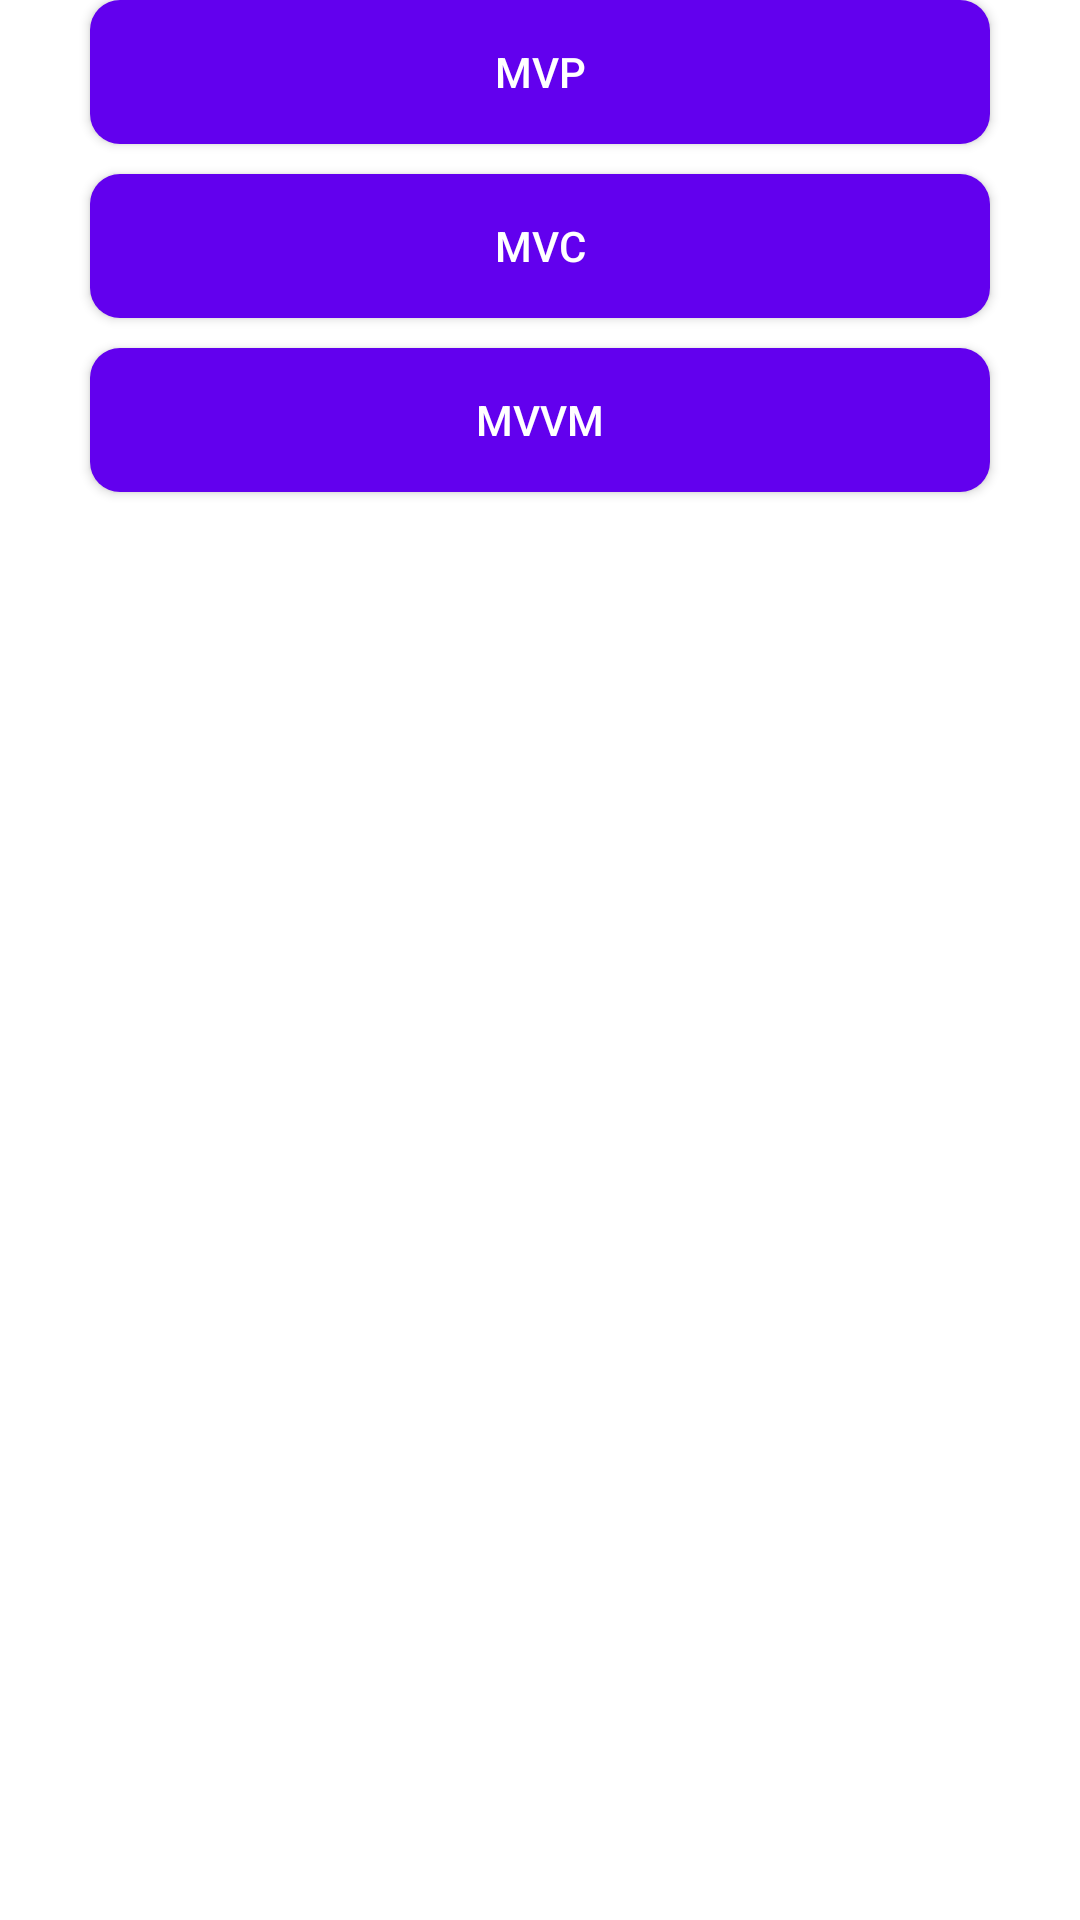

Android layout source for this screen:
<!-- AndroidManifest.xml: application theme Theme.Practicals -->
<!-- res/layout/activity_architecture_tasks.xml -->
<?xml version="1.0" encoding="utf-8"?>
<androidx.constraintlayout.widget.ConstraintLayout xmlns:android="http://schemas.android.com/apk/res/android"
    xmlns:app="http://schemas.android.com/apk/res-auto"
    xmlns:tools="http://schemas.android.com/tools"
    android:layout_width="match_parent"
    android:layout_height="wrap_content"
    android:layout_gravity="center"
    tools:context=".architecture.ArchitectureTasksActivity">

    <androidx.appcompat.widget.AppCompatButton
        android:id="@+id/btnMvp"
        android:layout_width="300dp"
        android:layout_height="0dp"
        android:background="@drawable/buttonripple"
        android:text="@string/btn_mvp"
        android:textColor="@android:color/background_light"
        app:layout_constraintBottom_toTopOf="@id/btnMvc"
        app:layout_constraintEnd_toEndOf="parent"
        app:layout_constraintHorizontal_chainStyle="packed"
        app:layout_constraintStart_toStartOf="parent"
        app:layout_constraintTop_toTopOf="parent" />

    <androidx.appcompat.widget.AppCompatButton
        android:id="@+id/btnMvc"
        android:layout_width="300dp"
        android:layout_height="0dp"
        android:layout_marginTop="10dp"
        android:background="@drawable/buttonripple"
        android:text="@string/btn_mvc"
        android:textColor="@android:color/background_light"
        app:layout_constraintEnd_toEndOf="parent"
        app:layout_constraintStart_toStartOf="parent"
        app:layout_constraintTop_toBottomOf="@+id/btnMvp" />

    <androidx.appcompat.widget.AppCompatButton
        android:id="@+id/btnMvvm"
        android:layout_width="300dp"
        android:layout_height="0dp"
        android:layout_marginTop="10dp"
        android:background="@drawable/buttonripple"
        android:text="@string/btn_mvvm"
        android:textColor="@android:color/background_light"
        app:layout_constraintEnd_toEndOf="parent"
        app:layout_constraintStart_toStartOf="parent"
        app:layout_constraintTop_toBottomOf="@+id/btnMvc" />

</androidx.constraintlayout.widget.ConstraintLayout>
<!-- resources referenced by this layout -->
<resources>
  <!-- drawable buttonripple (drawable) -->
  <?xml version="1.0" encoding="utf-8"?>
  <ripple xmlns:android="http://schemas.android.com/apk/res/android" android:color="@color/design_default_color_on_primary">
      <item>
          <shape android:shape="rectangle">
              <solid android:color="@color/design_default_color_primary"/>
              <corners android:radius="10dp"/>
          </shape>
      </item>
  </ripple>
  <string name="btn_mvc">mvc</string>
  <string name="btn_mvp">mvp</string>
  <string name="btn_mvvm">Mvvm</string>
  <style name="Theme.Practicals" parent="Theme.MaterialComponents.DayNight.DarkActionBar">
          
          <item name="colorPrimary">@color/purple_500</item>
          <item name="colorPrimaryVariant">@color/purple_700</item>
          <item name="colorOnPrimary">@color/white</item>
          
          <item name="colorSecondary">@color/teal_200</item>
          <item name="colorSecondaryVariant">@color/teal_700</item>
          <item name="colorOnSecondary">@color/black</item>
          
          <item name="android:statusBarColor" tools:targetApi="l">?attr/colorPrimaryVariant</item>
          
      </style>
  <!-- not gathered from this repository: default colours our renderer supplied (Android Studio template values) -->
  <color name="purple_500">#FF6200EE</color>
  <color name="purple_700">#FF3700B3</color>
  <color name="teal_200">#FF03DAC5</color>
  <color name="teal_700">#FF018786</color>
  <color name="black">#FF000000</color>
  <color name="white">#FFFFFFFF</color>
</resources>
